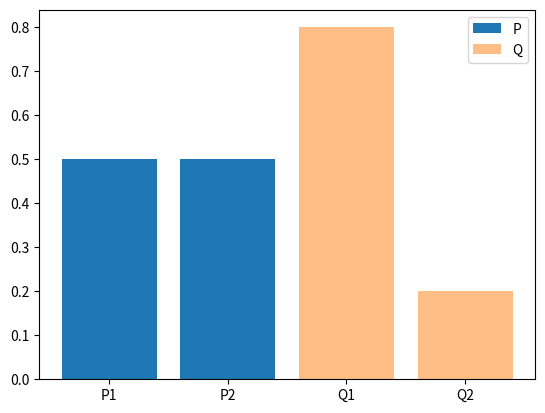

Python code for this plot:
import numpy as np
import matplotlib.pyplot as plt
from scipy.stats import entropy

P = np.array([0.5, 0.5])
Q = np.array([0.8, 0.2])

print("Entropy:", entropy(P, base=2))
print("Cross Entropy:", -np.sum(P * np.log2(Q)))
print("KL Divergence:", entropy(P, Q, base=2))

plt.bar(['P1', 'P2'], P, label='P')
plt.bar(['Q1', 'Q2'], Q, alpha=0.5, label='Q')
plt.legend()
plt.show()
